Labelled photos from "Dataset", an image-classification folder in BHISHMA108/Smart-Vision-Flipkart-Grid-6.0-Project. The possible labels are: fully ripe, overripe, perished, semi ripe, unripe.

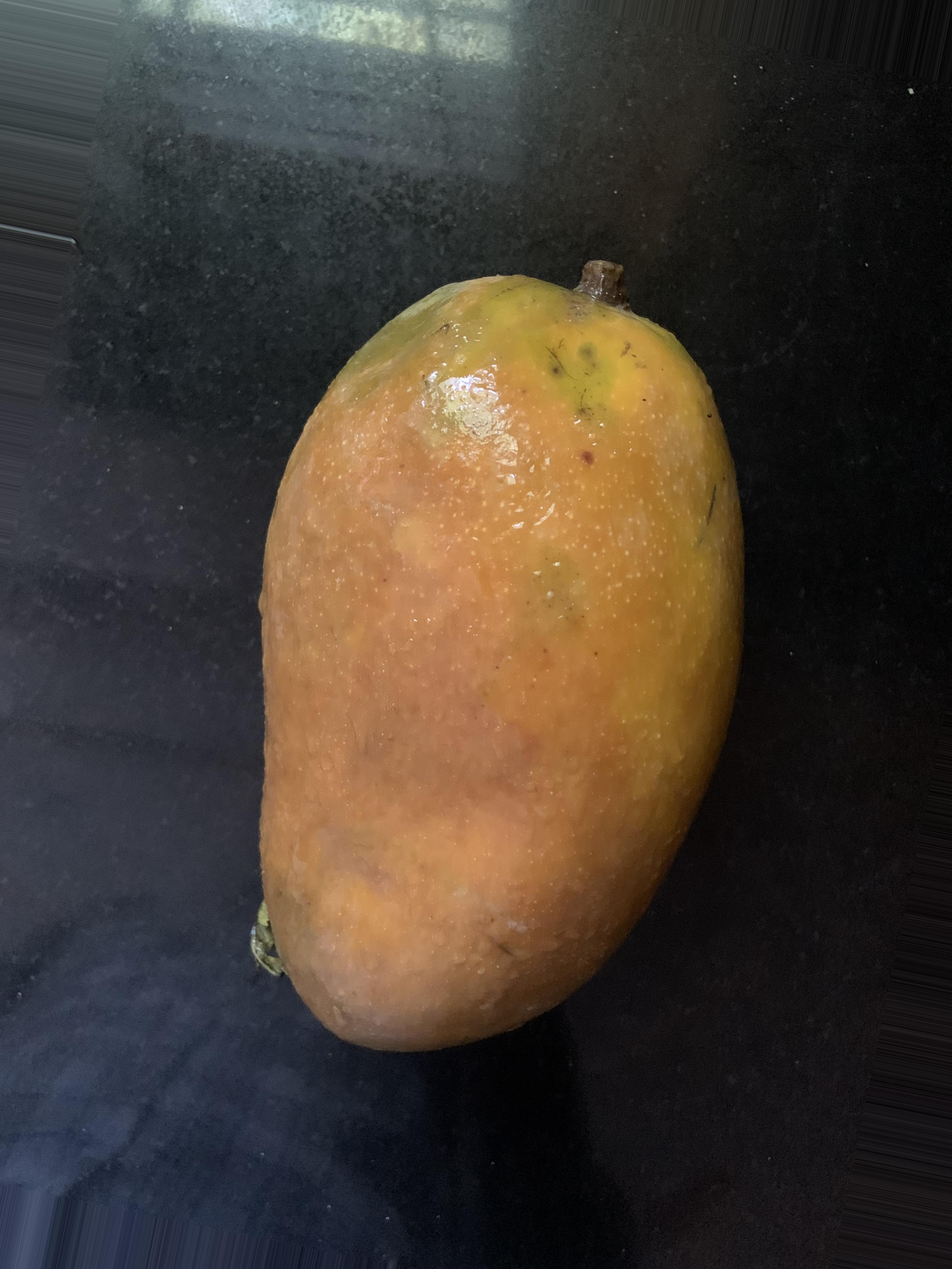
Label: perished

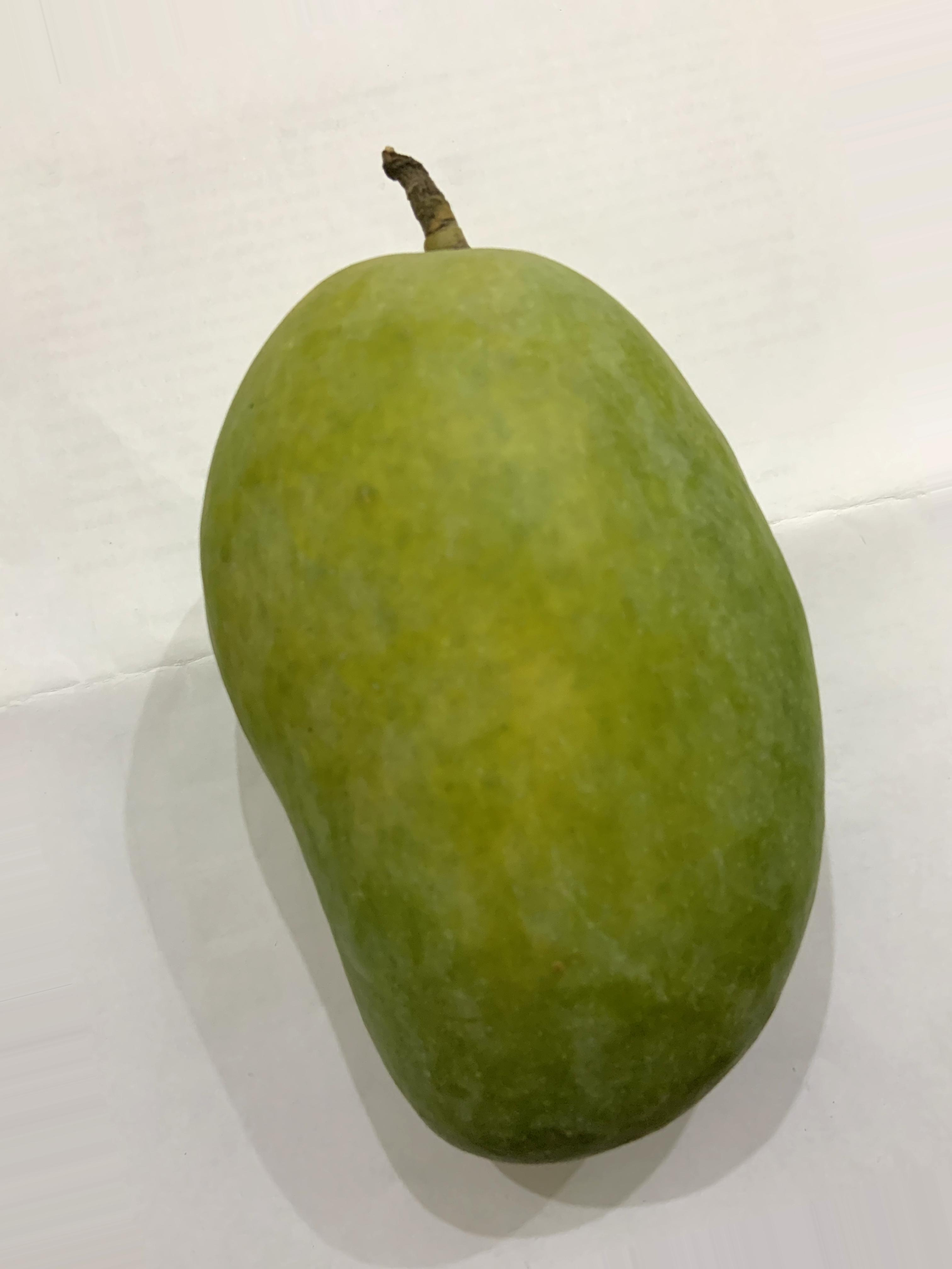
Label: semi ripe

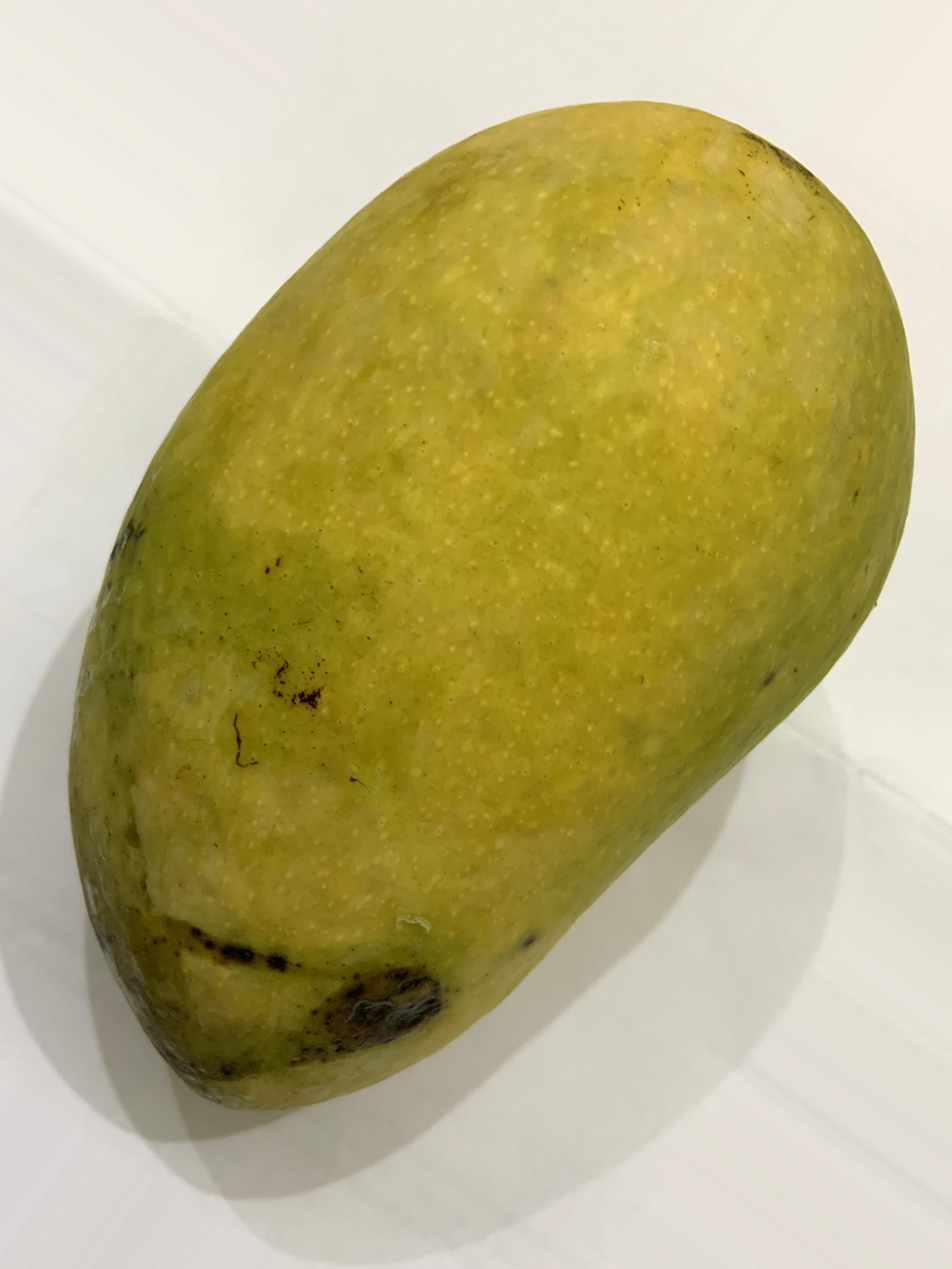
Label: fully ripe

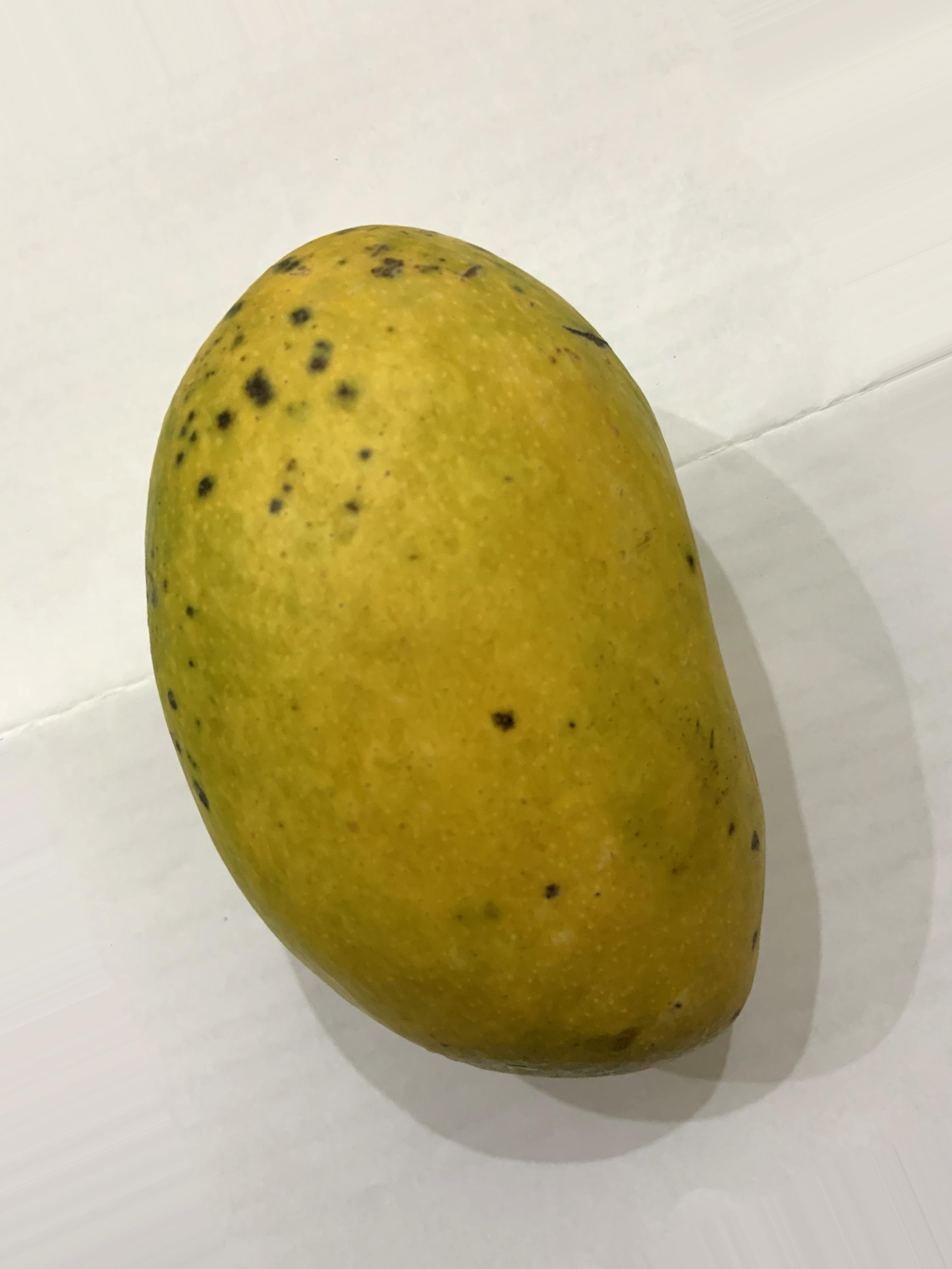
Label: fully ripe

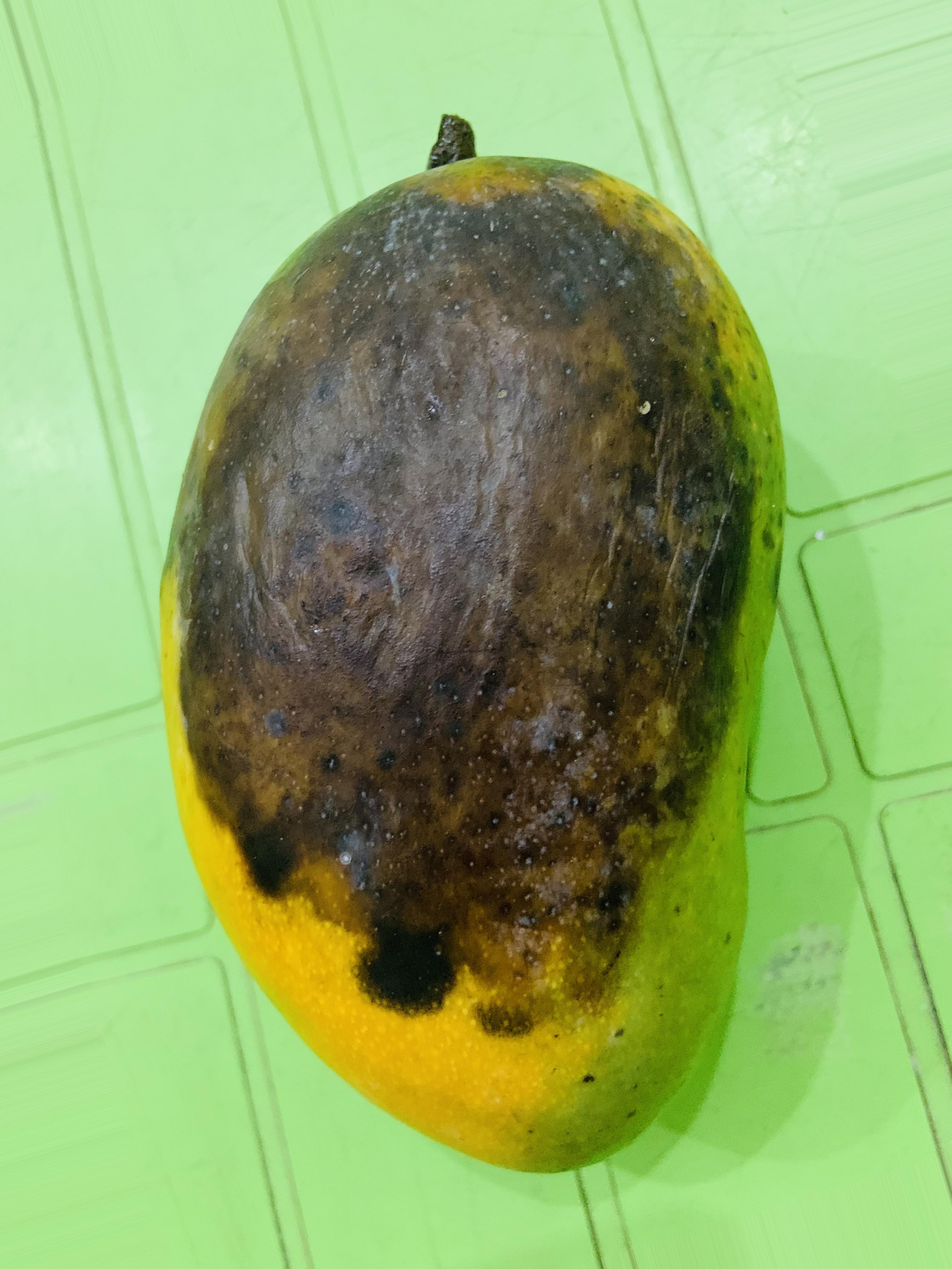
Label: overripe

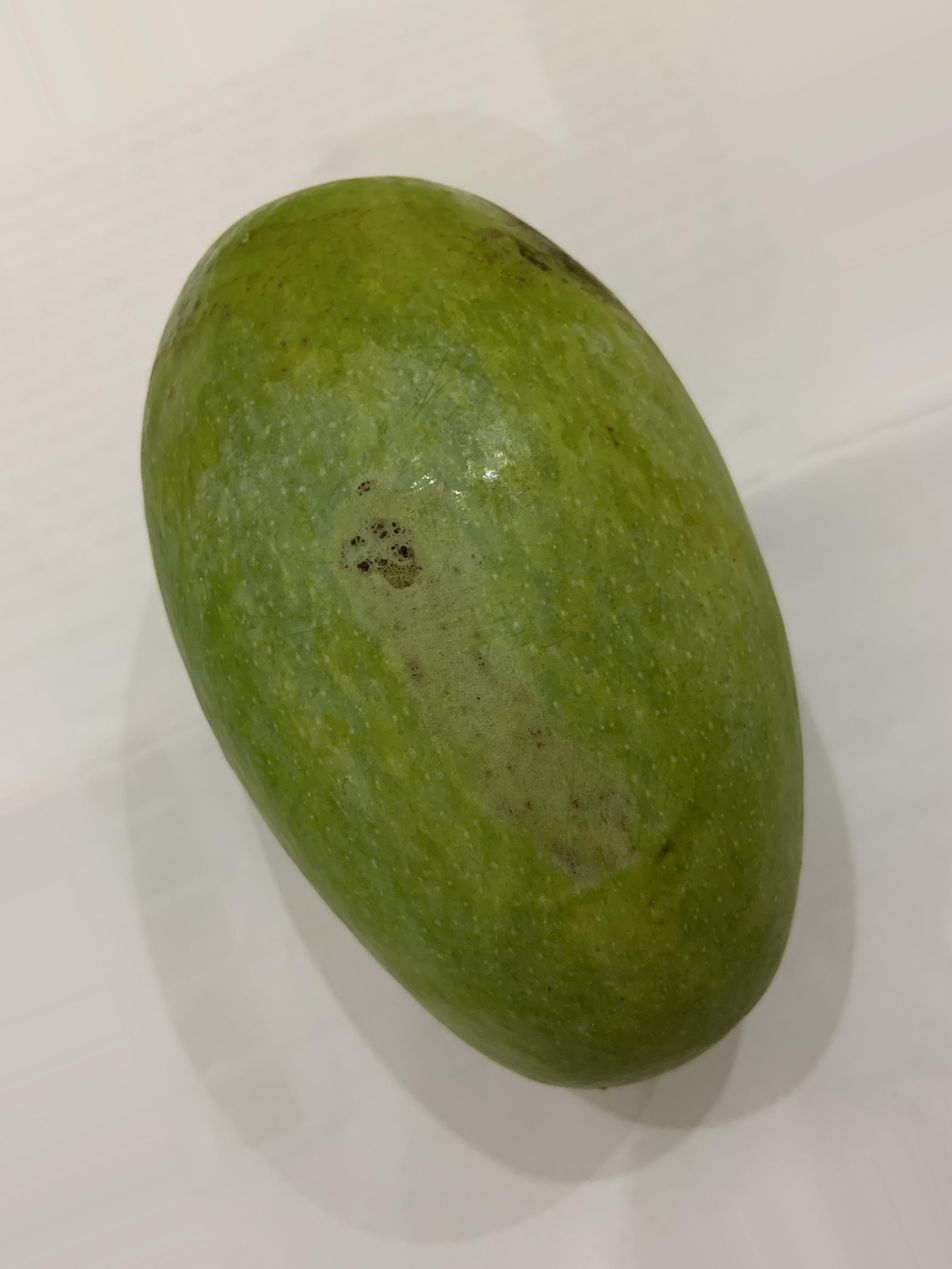
Label: unripe
